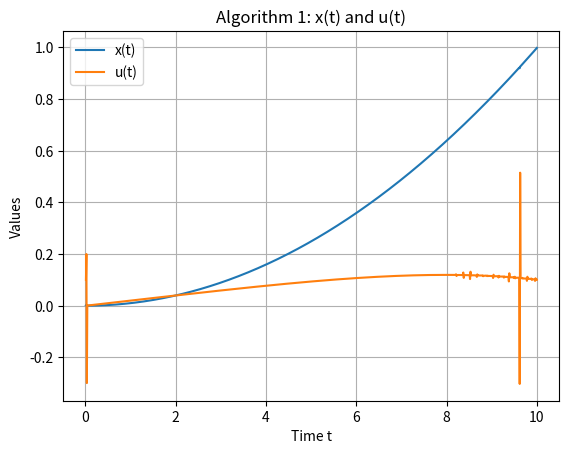
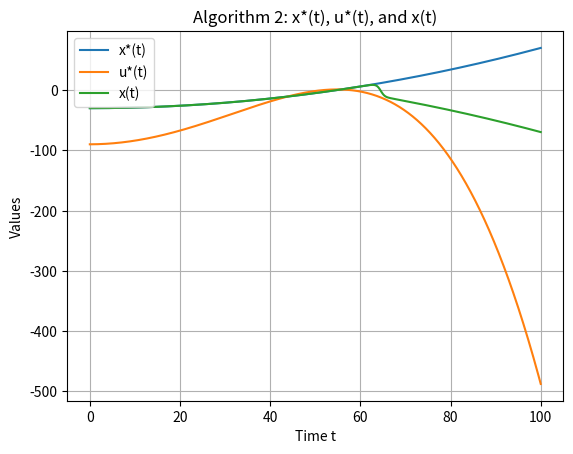

Write the Python code that produced these figures, in order.
import numpy as np
import matplotlib.pyplot as plt


def algorithm_1():
    dt = 0.01
    t = 0
    n = 0
    x0 = 0
    x = x0
    x1 = x0
    x2 = x0
    u = 0

    t_vals = []
    x_vals = []
    u_vals = []

    while t < 10:
        x_star = 0.01 * t ** 2

        if n < 2:
            delta_u = 0.1
        else:
            delta_u = ((x_star - 2 * x + x1) / (x - 2 * x1 + x2)) * delta_u

        u += delta_u
        x2 = x1
        x1 = x
        x += (0.1 * x ** 2 + u) * dt

        n += 1
        t = n * dt

        t_vals.append(t)
        x_vals.append(x)
        u_vals.append(u)

    plt.figure()
    plt.plot(t_vals, x_vals, label='x(t)')
    plt.plot(t_vals, u_vals, label='u(t)')
    plt.xlabel('Time t')
    plt.ylabel('Values')
    plt.title('Algorithm 1: x(t) and u(t)')
    plt.legend()
    plt.grid()
    plt.show()


def algorithm_2():
    dt = 0.01
    t = 0
    n = 0
    x = -30

    t_vals = []
    x_vals = []
    x_star_vals = []
    u_star_vals = []

    while t < 100:
        x_star = 0.01 * t ** 2 - 30
        u_star = 0.02 * t - 0.1 * (0.01 * t ** 2 - 30) ** 2

        x += (0.1 * x ** 2 + u_star) * dt

        n += 1
        t = n * dt

        t_vals.append(t)
        x_vals.append(x)
        x_star_vals.append(x_star)
        u_star_vals.append(u_star)

    plt.figure()
    plt.plot(t_vals, x_star_vals, label='x*(t)')
    plt.plot(t_vals, u_star_vals, label='u*(t)')
    plt.plot(t_vals, x_vals, label='x(t)')
    plt.xlabel('Time t')
    plt.ylabel('Values')
    plt.title('Algorithm 2: x*(t), u*(t), and x(t)')
    plt.legend()
    plt.grid()
    plt.show()


algorithm_1()
algorithm_2()
